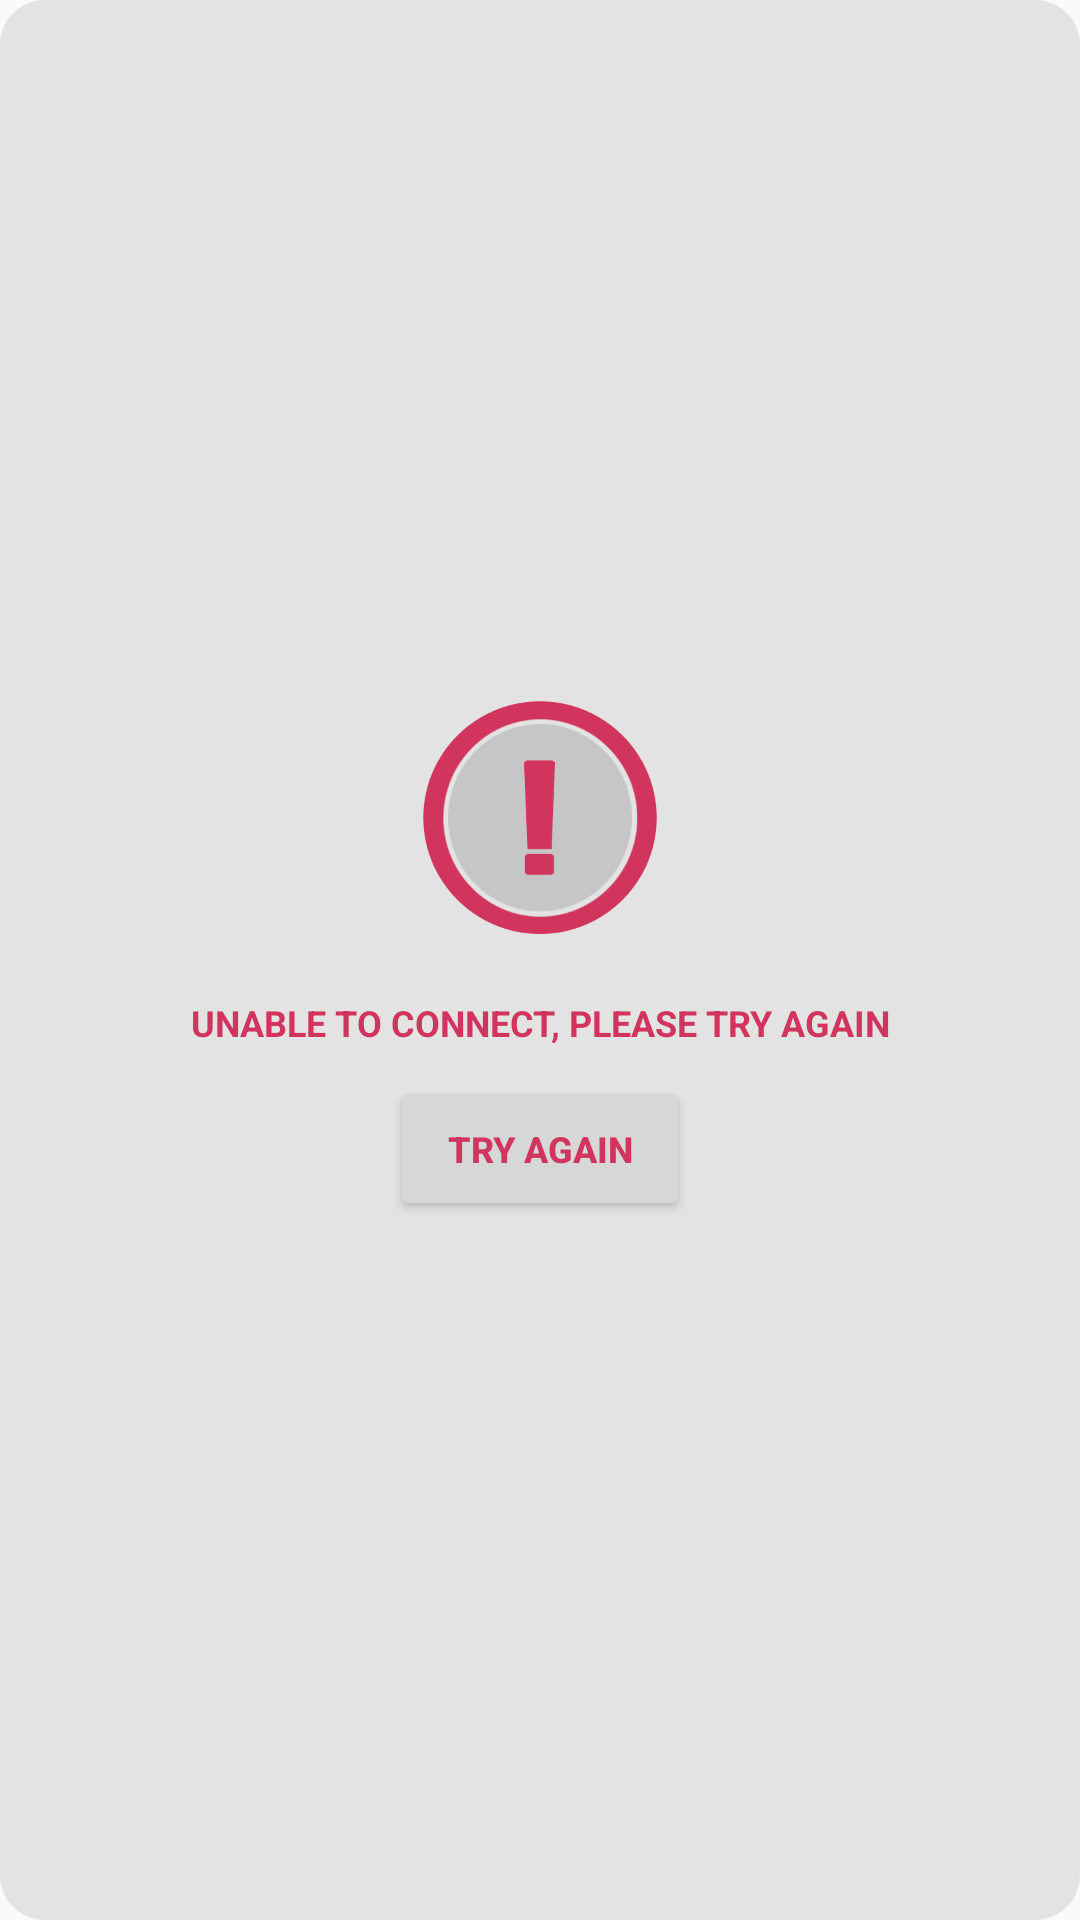

The Android layout XML behind this screen, and the referenced resources:
<!-- AndroidManifest.xml: application theme AppTheme -->
<!-- res/layout/activity_no_network_activity_two.xml -->
<?xml version="1.0" encoding="utf-8"?>
<RelativeLayout xmlns:android="http://schemas.android.com/apk/res/android"
    xmlns:tools="http://schemas.android.com/tools"
    android:layout_width="match_parent"
    android:layout_height="match_parent"
    android:background="@drawable/curveback3"
    tools:context="com.mno.gietmegaaudi.NoNetworkActivityTwo">

    <RelativeLayout
        android:gravity="center"
        android:layout_width="match_parent"
        android:layout_height="match_parent">



        <ImageView
            android:id="@+id/aaa"
            android:background="@drawable/error"
            android:layout_centerHorizontal="true"
            android:layout_width="80dp"
            android:layout_height="80dp" />

        <TextView
            android:id="@+id/bbb"
            android:layout_width="match_parent"
            android:layout_height="wrap_content"
            android:textSize="12dp"
            android:gravity="center"
            android:textColor="@color/back"
            android:layout_below="@+id/aaa"
            android:layout_marginTop="20dp"
            android:textStyle="bold"
            android:text="UNABLE TO CONNECT, PLEASE TRY AGAIN"/>


        <Button
            android:layout_below="@+id/bbb"
            android:layout_marginTop="10dp"
            android:id="@+id/ta"
            android:shadowColor="@color/bookbut"
            android:layout_width="100dp"
            android:layout_height="wrap_content"
            android:textColor="@color/back"
            android:textStyle="bold"
            android:layout_centerHorizontal="true"
            android:text="TRY AGAIN"
            android:textSize="12dp" />


    </RelativeLayout>



</RelativeLayout>
<!-- resources referenced by this layout -->
<resources>
  <color name="back">#d1345d</color>
  <color name="bookbut">#c7c6c6</color>
  <!-- drawable curveback3 (drawable) -->
  <?xml version="1.0" encoding="utf-8"?>
  <shape android:shape="rectangle"
      xmlns:android="http://schemas.android.com/apk/res/android">
      <solid android:color="@color/fore"/>
      <corners android:radius="15dp"/>
  
  </shape>
  <!-- drawable error: png bitmap (drawable, 35939 bytes) -->
  <style name="AppTheme" parent="Theme.AppCompat.Light.DarkActionBar">
          
          <item name="colorPrimary">@color/colorPrimary</item>
          <item name="colorPrimaryDark">@color/colorPrimaryDark</item>
          <item name="colorAccent">@color/colorAccent</item>
      </style>
  <color name="fore">#e3e3e3</color>
  <color name="colorPrimary">#3F51B5</color>
  <color name="colorPrimaryDark">#000000</color>
  <color name="colorAccent">#d1345d</color>
</resources>
